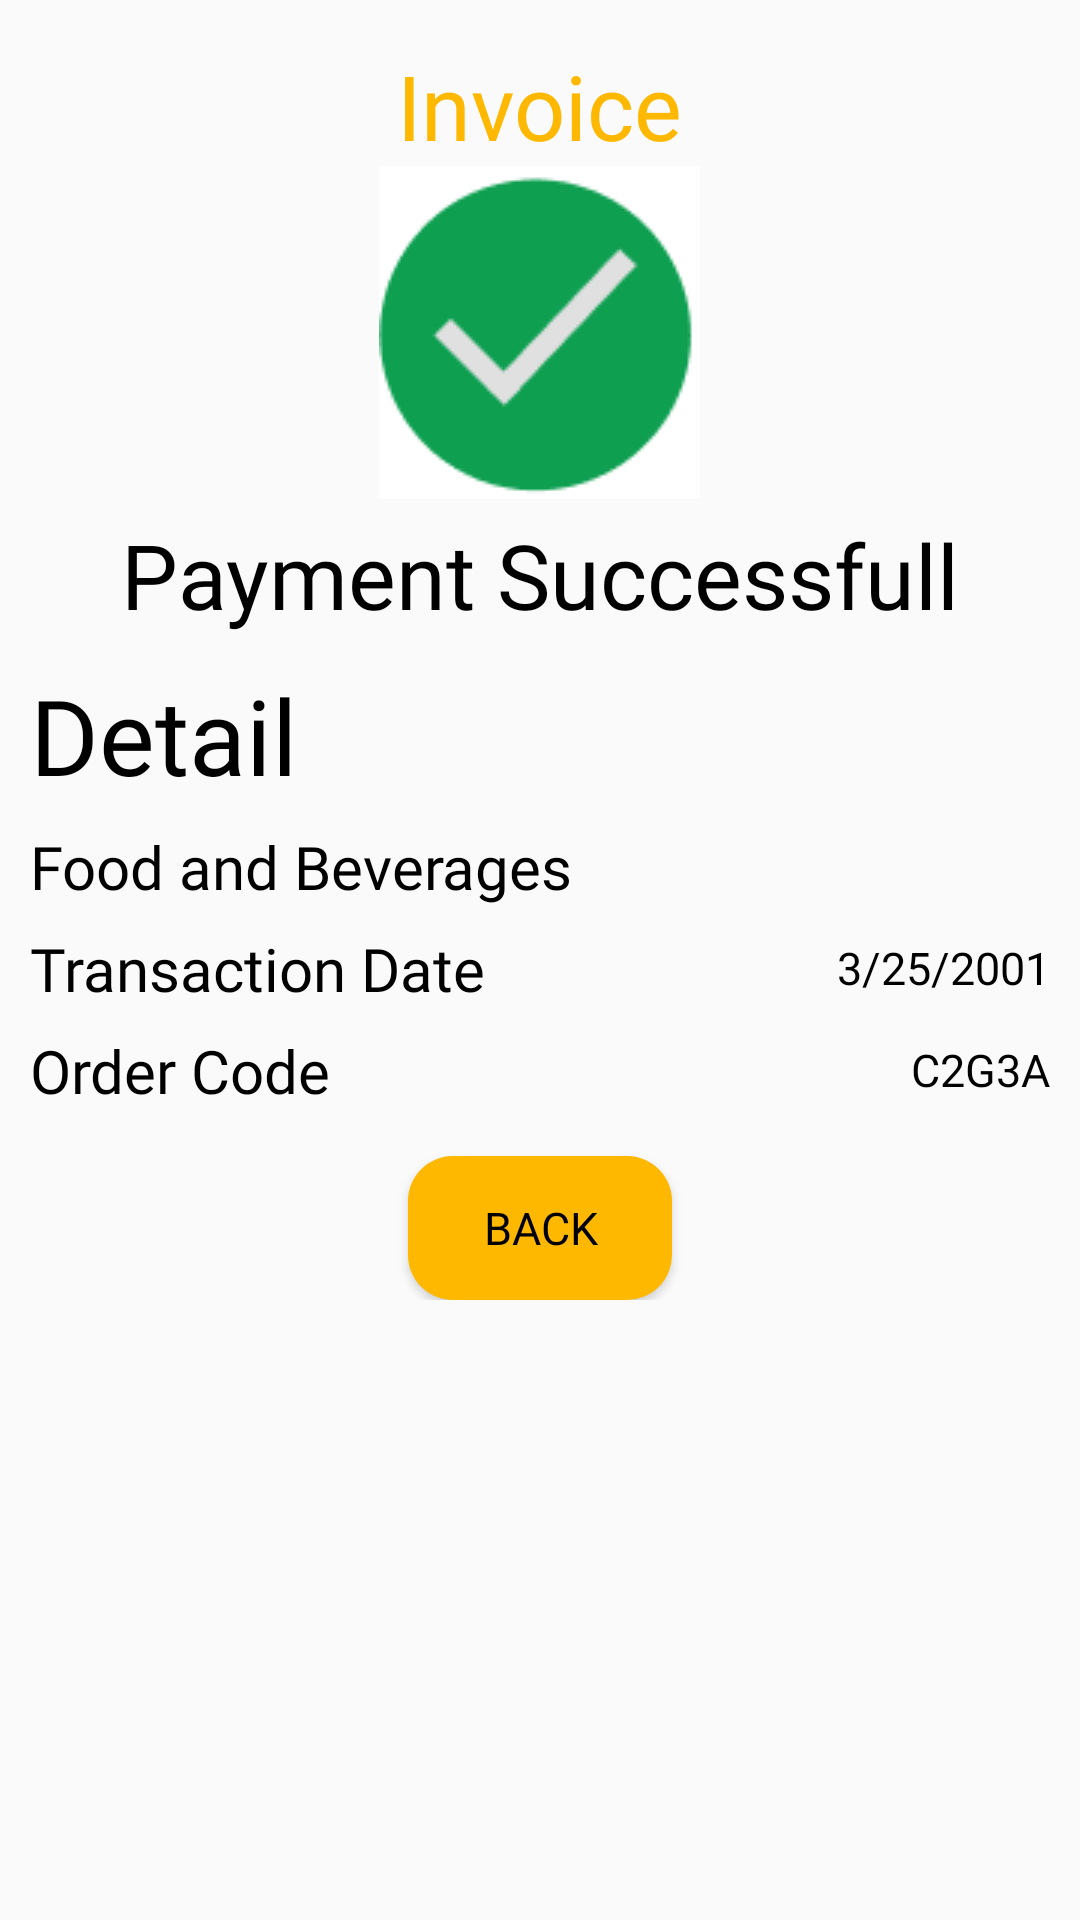

Here is an Android app screen rendered from its layout file. Give the layout XML and the strings, colors and styles it references.
<!-- AndroidManifest.xml: application theme Theme.OnlineCatering -->
<!-- res/layout/activity_invoice_page.xml -->
<?xml version="1.0" encoding="utf-8"?>
<ScrollView xmlns:android="http://schemas.android.com/apk/res/android"
    xmlns:app="http://schemas.android.com/apk/res-auto"
    xmlns:tools="http://schemas.android.com/tools"
    android:layout_width="match_parent"
    android:layout_height="match_parent"
    tools:context=".InvoicePage">

    <LinearLayout
        android:layout_width="match_parent"
        android:layout_height="match_parent"
        android:orientation="vertical"
        android:padding="10dp"
        >

    <LinearLayout
        android:layout_width="match_parent"
        android:layout_height="wrap_content"
        android:orientation="vertical">

        <RelativeLayout
            android:layout_width="match_parent"
            android:layout_height="wrap_content">

            <TextView
                android:layout_width="wrap_content"
                android:layout_height="wrap_content"
                android:layout_centerHorizontal="true"
                android:layout_marginTop="5dp"
                android:fontFamily="@font/montserrat_bold"
                android:text="Invoice"
                android:textColor="@color/yellow"
                android:textSize="30sp" />
        </RelativeLayout>

        <ImageView
            android:layout_width="wrap_content"
            android:layout_height="wrap_content"
            android:layout_gravity="center_horizontal"
            android:background="@drawable/invoicedone" />

        <TextView
            android:layout_width="wrap_content"
            android:layout_height="wrap_content"
            android:layout_gravity="center_horizontal"
            android:layout_marginTop="5dp"
            android:fontFamily="@font/montserrat_bold"
            android:text="Payment Successfull"
            android:textColor="@color/black"
            android:textSize="30sp" />

        <TextView
            android:layout_width="wrap_content"
            android:layout_height="wrap_content"
            android:layout_marginTop="10dp"
            android:fontFamily="@font/montserrat_bold"
            android:text="Detail"
            android:textColor="@color/black"
            android:textSize="35sp" />

        <TextView
            android:layout_width="wrap_content"
            android:layout_height="wrap_content"
            android:layout_marginTop="7dp"
            android:fontFamily="@font/montserrat_bold"
            android:text="Food and Beverages"
            android:textColor="@color/black"
            android:textSize="20sp" />

        <androidx.recyclerview.widget.RecyclerView
            android:id="@+id/rv_fnb"
            android:layout_width="match_parent"
            android:layout_height="match_parent" />

    </LinearLayout>

    <RelativeLayout
        android:layout_width="wrap_content"
        android:layout_height="wrap_content">

        <TextView
            android:layout_width="wrap_content"
            android:layout_height="wrap_content"
            android:layout_marginTop="7dp"
            android:fontFamily="@font/montserrat_bold"
            android:text="Transaction Date"
            android:textColor="@color/black"
            android:textSize="20sp" />

        <TextView
            android:id="@+id/transactiondate"
            android:layout_width="wrap_content"
            android:layout_height="wrap_content"
            android:layout_alignParentEnd="true"
            android:layout_marginTop="10dp"
            android:fontFamily="@font/montserrat_light"
            android:text="3/25/2001"
            android:textColor="@color/black"
            android:textSize="15sp" />
    </RelativeLayout>

    <RelativeLayout
        android:layout_width="wrap_content"
        android:layout_height="wrap_content">

        <TextView
            android:layout_width="wrap_content"
            android:layout_height="wrap_content"
            android:layout_marginTop="7dp"
            android:fontFamily="@font/montserrat_bold"
            android:text="Order Code"
            android:textColor="@color/black"
            android:textSize="20sp" />

        <TextView
            android:id="@+id/ordercode"
            android:layout_width="wrap_content"
            android:layout_height="wrap_content"
            android:layout_alignParentEnd="true"
            android:layout_marginTop="10dp"
            android:fontFamily="@font/montserrat_light"
            android:text="C2G3A"
            android:textColor="@color/black"
            android:textSize="15sp" />
    </RelativeLayout>

    <Button
        android:id="@+id/btn_topup"
        android:layout_width="wrap_content"
        android:layout_height="wrap_content"
        android:layout_marginTop="15dp"
        android:layout_gravity="center_horizontal"
        android:text="BACK"
        android:fontFamily="@font/montserrat_bold"
        android:textColor="@color/black"
        android:onClick="backtohome"
        android:textSize="15sp"
        android:background="@drawable/btn_custom"
        />
    </LinearLayout>
</ScrollView>
<!-- resources referenced by this layout -->
<resources>
  <color name="black">#FF000000</color>
  <color name="yellow">#FFB800</color>
  <!-- drawable btn_custom (drawable) -->
  <?xml version="1.0" encoding="utf-8"?>
  <shape xmlns:android="http://schemas.android.com/apk/res/android"
      android:shape="rectangle">
      <solid android:color="#FFB800"/>
      <corners android:radius="15dp"/>
  </shape>
  <!-- drawable invoicedone: png bitmap (drawable, 1865 bytes) -->
  <style name="Theme.OnlineCatering" parent="Theme.AppCompat.DayNight.NoActionBar">
          
          <item name="colorPrimary">@color/yellow</item>
          <item name="colorPrimaryVariant">@color/black</item>
          <item name="colorOnPrimary">@color/white</item>
          
          <item name="colorSecondary">@color/teal_200</item>
          <item name="colorSecondaryVariant">@color/teal_700</item>
          <item name="colorOnSecondary">@color/black</item>
          
          <item name="android:statusBarColor" tools:targetApi="l">?attr/colorPrimaryVariant</item>
          
      </style>
  <color name="white">#F9F9F9</color>
  <color name="teal_200">#FF03DAC5</color>
  <color name="teal_700">#FF018786</color>
</resources>
